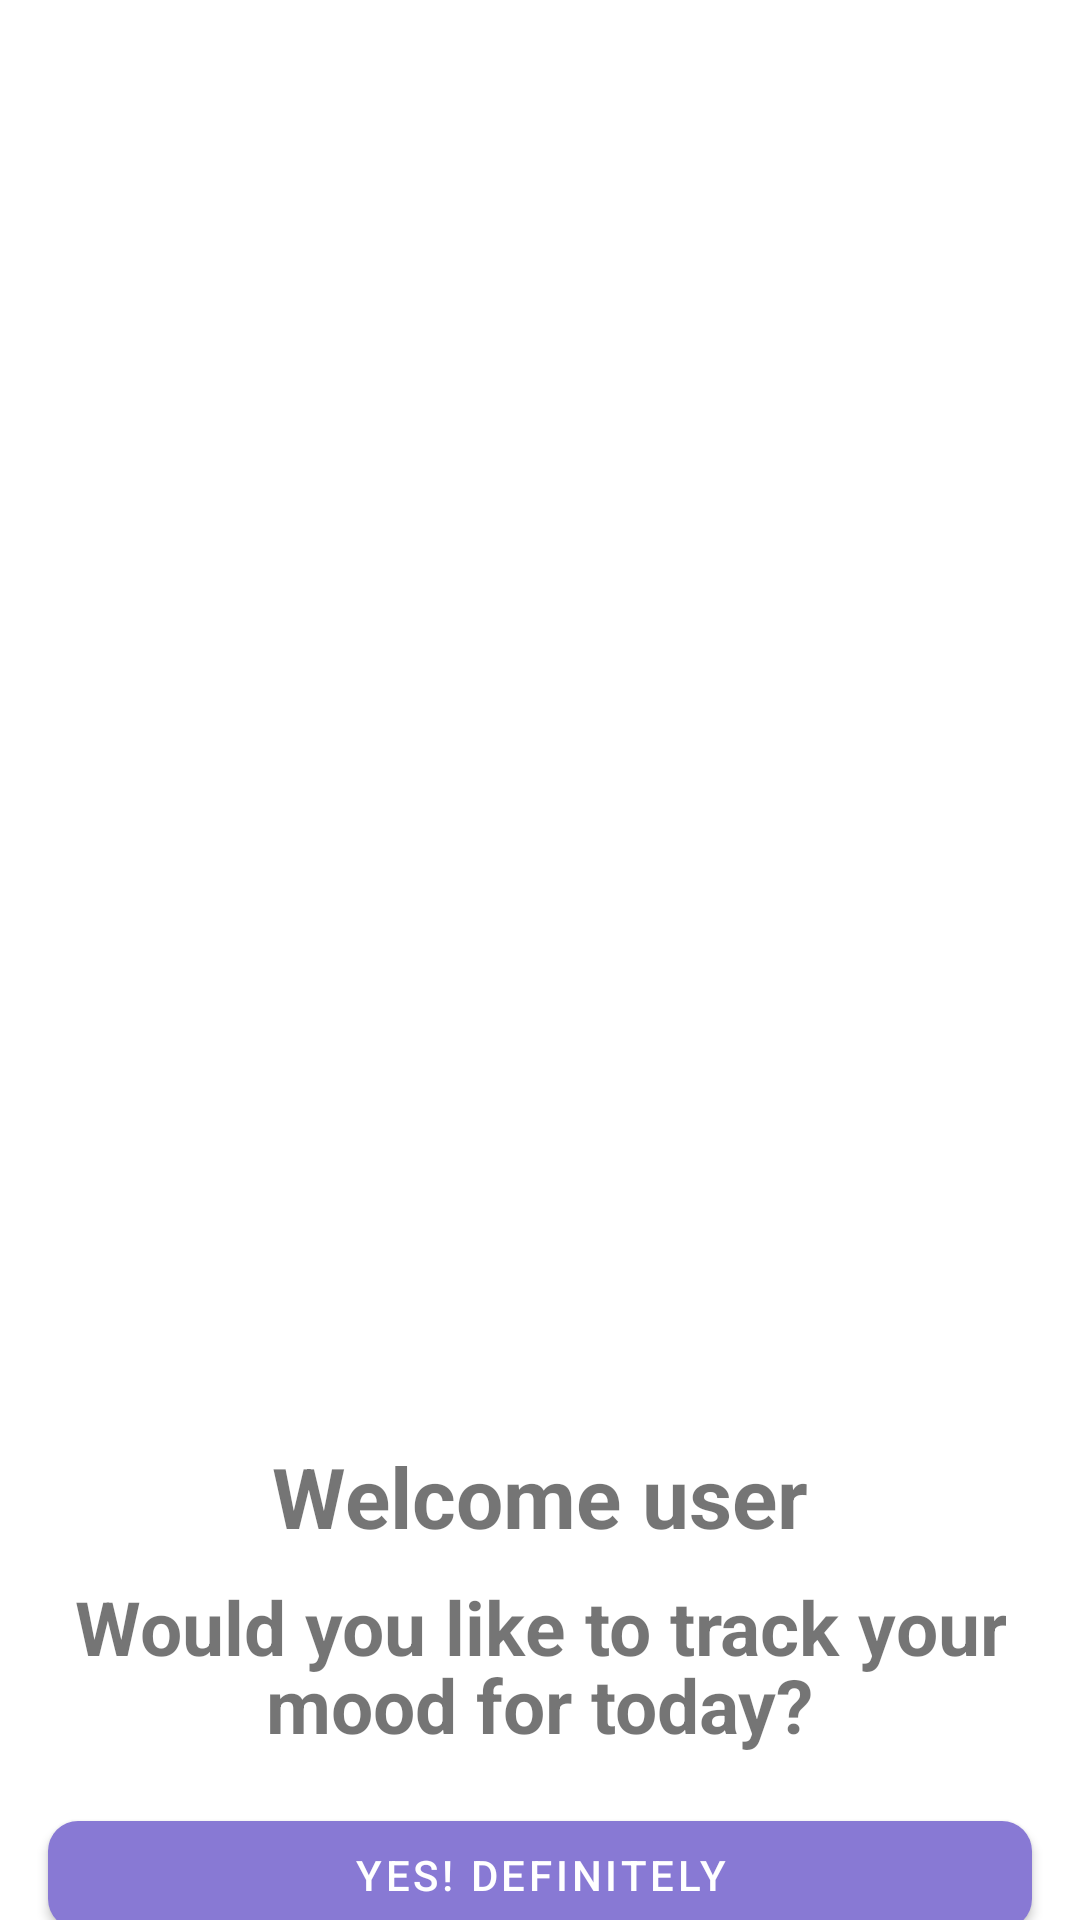

The Android layout XML behind this screen, and the referenced resources:
<!-- AndroidManifest.xml: application theme Theme.MindMate -->
<!-- res/layout/activity_logged_in.xml -->
<?xml version="1.0" encoding="utf-8"?>
<androidx.constraintlayout.widget.ConstraintLayout xmlns:android="http://schemas.android.com/apk/res/android"
    xmlns:app="http://schemas.android.com/apk/res-auto"
    xmlns:tools="http://schemas.android.com/tools"
    android:layout_width="match_parent"
    android:layout_height="match_parent"
    tools:context=".LoggedInActivity">

    <ImageView
        android:id="@+id/imageView2"
        android:layout_width="wrap_content"
        android:layout_height="400dp"
        android:layout_marginStart="16dp"
        android:layout_marginTop="80dp"
        android:layout_marginEnd="16dp"
        app:layout_constraintEnd_toEndOf="parent"
        app:layout_constraintStart_toStartOf="parent"
        app:layout_constraintTop_toTopOf="parent"
        app:srcCompat="@drawable/welcome_img" />

    <TextView
        android:id="@+id/textView11"
        android:layout_width="wrap_content"
        android:layout_height="wrap_content"
        android:layout_marginStart="16dp"
        android:layout_marginEnd="16dp"
        android:text="Welcome user"
        android:textSize="28sp"
        android:textStyle="bold"
        app:layout_constraintEnd_toEndOf="parent"
        app:layout_constraintStart_toStartOf="parent"
        app:layout_constraintTop_toBottomOf="@+id/imageView2" />

    <TextView
        android:id="@+id/textView20"
        android:layout_width="wrap_content"
        android:layout_height="wrap_content"
        android:layout_marginStart="24dp"
        android:layout_marginTop="8dp"
        android:layout_marginEnd="24dp"
        android:text="Would you like to track your"
        android:textAlignment="center"
        android:textSize="25sp"
        android:textStyle="bold"
        app:layout_constraintEnd_toEndOf="parent"
        app:layout_constraintStart_toStartOf="parent"
        app:layout_constraintTop_toBottomOf="@+id/textView11"
        app:lineHeight="30dp" />

    <TextView
        android:id="@+id/textView27"
        android:layout_width="wrap_content"
        android:layout_height="wrap_content"
        android:layout_marginTop="-8dp"
        android:text="mood for today?"
        android:textSize="25sp"
        android:textStyle="bold"
        app:layout_constraintEnd_toEndOf="@+id/textView20"
        app:layout_constraintStart_toStartOf="@+id/textView20"
        app:layout_constraintTop_toBottomOf="@+id/textView20" />

    <com.google.android.material.button.MaterialButton
        android:id="@+id/materialButton"
        android:layout_width="match_parent"
        android:layout_height="wrap_content"
        android:layout_marginStart="16dp"
        android:layout_marginTop="16dp"
        android:layout_marginEnd="16dp"
        android:text="Yes! Definitely"
        app:cornerRadius="10dp"
        app:layout_constraintEnd_toEndOf="parent"
        app:layout_constraintStart_toStartOf="parent"
        app:layout_constraintTop_toBottomOf="@+id/textView27" />

    <com.google.android.material.button.MaterialButton
        android:layout_width="match_parent"
        android:layout_height="wrap_content"
        android:layout_marginStart="16dp"
        android:layout_marginEnd="16dp"
        android:text="Nah, will track later"
        app:cornerRadius="10dp"
        app:layout_constraintEnd_toEndOf="parent"
        app:layout_constraintStart_toStartOf="parent"
        app:layout_constraintTop_toBottomOf="@+id/materialButton" />
</androidx.constraintlayout.widget.ConstraintLayout>
<!-- resources referenced by this layout -->
<resources>
  <style name="Theme.MindMate" parent="Theme.MaterialComponents.DayNight.NoActionBar">
          
          <item name="colorPrimary">@color/purple_theme</item>
          <item name="colorPrimaryVariant">@color/purple_700</item>
          <item name="colorOnPrimary">@color/white</item>
          
          <item name="colorSecondary">@color/teal_200</item>
          <item name="colorSecondaryVariant">@color/teal_700</item>
          <item name="colorOnSecondary">@color/black</item>
          
          <item name="android:statusBarColor">@color/purple_theme</item>
          
      </style>
  <color name="purple_theme">#8879d4</color>
  <color name="purple_700">#FF3700B3</color>
  <color name="white">#FFFFFFFF</color>
  <color name="teal_200">#FF03DAC5</color>
  <color name="teal_700">#FF018786</color>
  <color name="black">#FF000000</color>
</resources>
